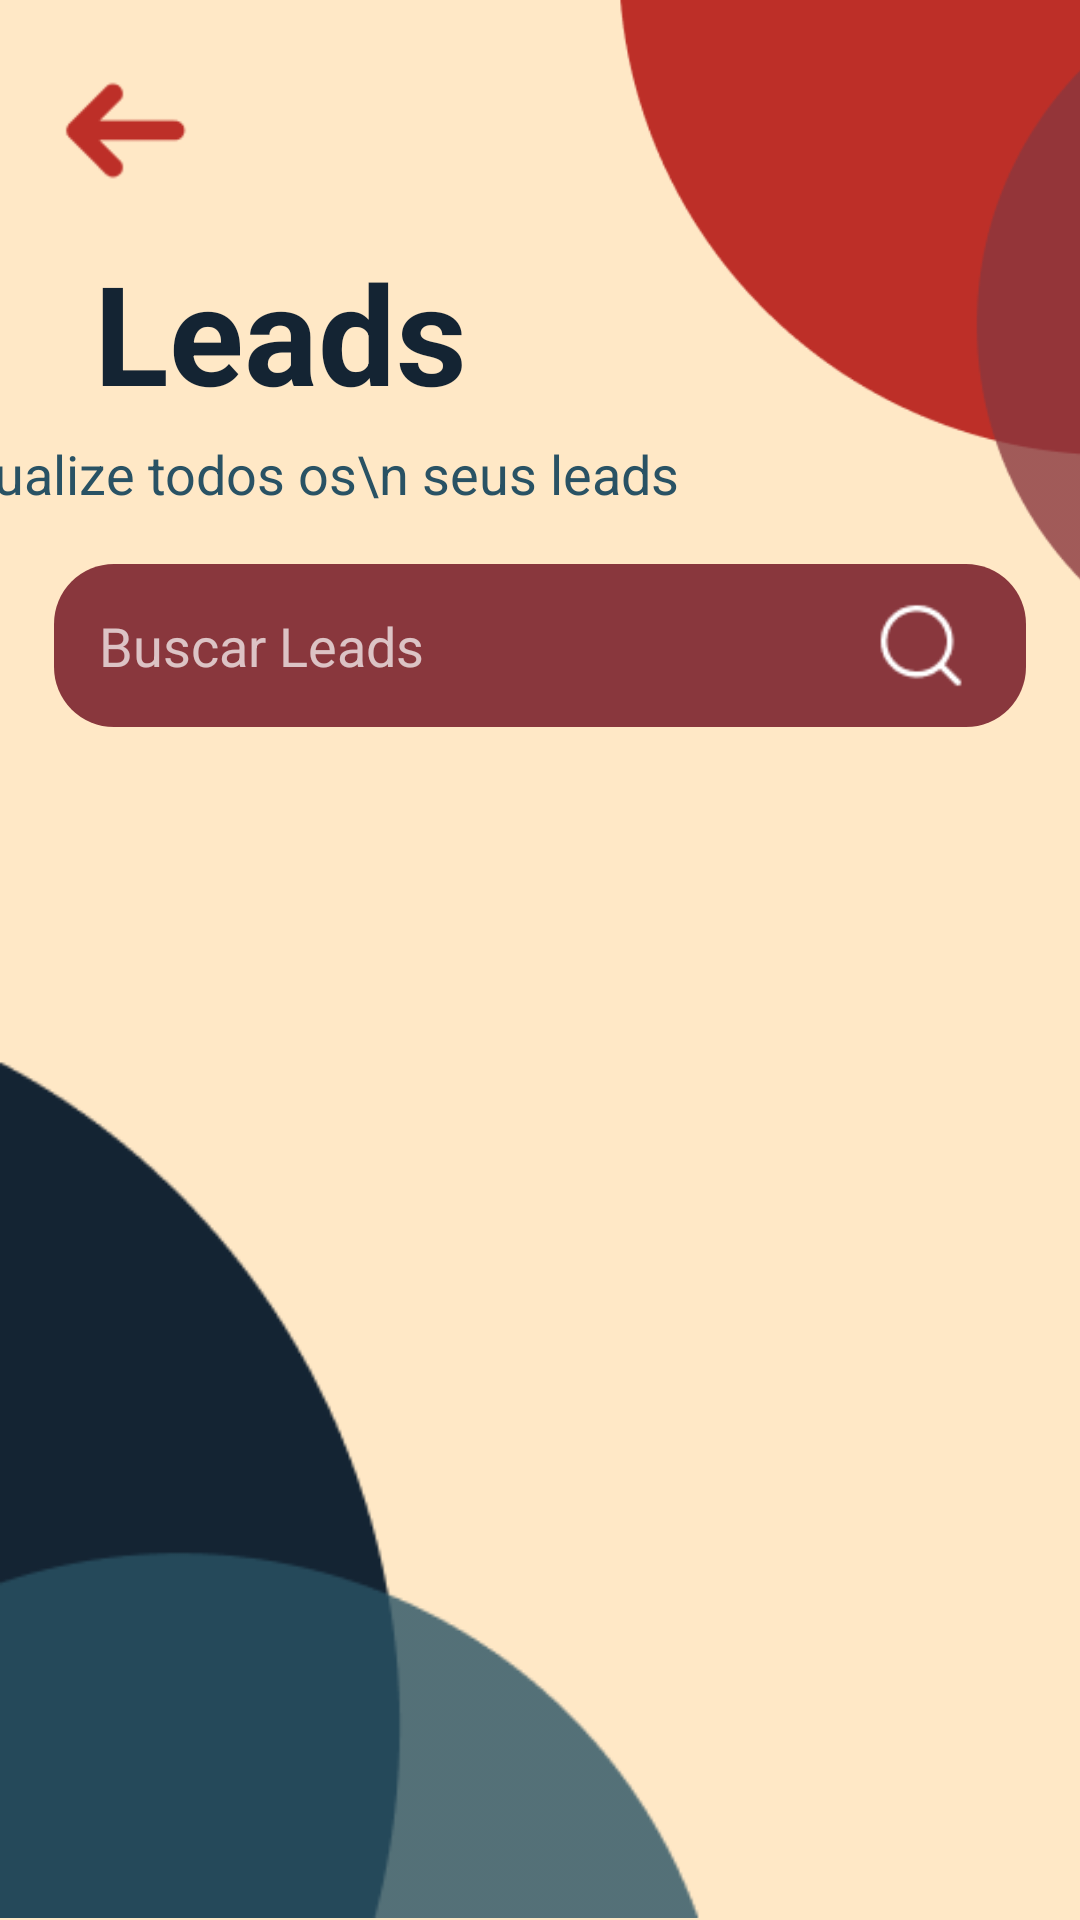

This screen was rendered from an Android layout file. Write that file and the resources it references.
<!-- AndroidManifest.xml: application theme Theme.Sprint03 -->
<!-- res/layout/activity_lead.xml -->
<?xml version="1.0" encoding="utf-8"?>

<androidx.constraintlayout.widget.ConstraintLayout
    xmlns:android="http://schemas.android.com/apk/res/android"
    xmlns:app="http://schemas.android.com/apk/res-auto"
    xmlns:tools="http://schemas.android.com/tools"
    android:layout_width="match_parent"
    android:layout_height="match_parent"
    android:background="#FFE8C6">

    <ImageView
        android:id="@+id/SetaVoltar"
        android:layout_width="52dp"
        android:layout_height="55dp"
        android:layout_marginStart="16dp"
        android:layout_marginTop="16dp"
        android:src="@drawable/arrow"
        app:layout_constraintStart_toStartOf="parent"
        app:layout_constraintTop_toTopOf="parent" />

    <ImageView
        android:id="@+id/imageView"
        android:layout_width="215dp"
        android:layout_height="230dp"
        android:layout_marginStart="204dp"
        android:contentDescription="@null"
        android:src="@drawable/borda_um_vm"
        app:layout_constraintStart_toStartOf="parent"
        app:layout_constraintTop_toTopOf="parent" />

    <ImageView
        android:id="@+id/imageView3"
        android:layout_width="301dp"
        android:layout_height="393dp"
        android:contentDescription="@null"
        android:src="@drawable/borda_dois_az"
        app:layout_constraintBottom_toBottomOf="parent"
        app:layout_constraintStart_toStartOf="parent" />

    <TextView
        android:id="@+id/textView3"
        android:layout_width="wrap_content"
        android:layout_height="wrap_content"
        android:text="Leads"
        android:textColor="#142433"
        android:textSize="46sp"
        android:textStyle="bold"
        app:layout_constraintBottom_toBottomOf="@+id/imageView"
        app:layout_constraintEnd_toStartOf="@+id/imageView"
        app:layout_constraintHorizontal_bias="0.393"
        app:layout_constraintStart_toStartOf="parent"
        app:layout_constraintTop_toTopOf="parent"
        app:layout_constraintVertical_bias="0.474" />

    <TextView
        android:id="@+id/textView4"
        android:layout_width="wrap_content"
        android:layout_height="wrap_content"
        android:text="Visualize todos os\n seus leads"
        android:textColor="#295264"
        android:textSize="18sp"
        app:layout_constraintBottom_toBottomOf="@+id/imageView"
        app:layout_constraintEnd_toStartOf="@+id/imageView"
        app:layout_constraintHorizontal_bias="0.551"
        app:layout_constraintStart_toStartOf="parent"
        app:layout_constraintTop_toTopOf="parent"
        app:layout_constraintVertical_bias="0.708" />

    <AutoCompleteTextView
        android:id="@+id/autoCompleteLeads"
        android:layout_width="match_parent"
        android:layout_height="wrap_content"
        android:layout_alignParentTop="true"
        android:layout_margin="18dp"
        android:background="@drawable/background_campo"
        android:completionThreshold="1"
        android:dropDownAnchor="@id/autoCompleteLeads"
        android:dropDownHeight="wrap_content"
        android:dropDownVerticalOffset="10dp"
        android:hint="Buscar Leads"
        android:padding="15dp"
        app:layout_constraintTop_toBottomOf="@+id/textView4" />

    <ImageView
        android:id="@+id/imageView9"
        android:layout_width="34dp"
        android:layout_height="33dp"
        android:layout_marginEnd="36dp"
        android:src="@drawable/icone_lupa"
        app:layout_constraintBottom_toBottomOf="@+id/autoCompleteLeads"
        app:layout_constraintEnd_toEndOf="parent"
        app:layout_constraintTop_toTopOf="@+id/autoCompleteLeads" />

    <androidx.recyclerview.widget.RecyclerView
        android:id="@+id/RecyclerViewLeads"
        android:layout_width="match_parent"
        android:layout_height="0dp"
        android:padding="10dp"
        android:scrollbars="vertical"
        app:layout_constraintBottom_toBottomOf="parent"
        app:layout_constraintEnd_toEndOf="parent"
        app:layout_constraintStart_toStartOf="parent"
        app:layout_constraintTop_toBottomOf="@+id/autoCompleteLeads" />

</androidx.constraintlayout.widget.ConstraintLayout>
<!-- resources referenced by this layout -->
<resources>
  <!-- drawable arrow: png bitmap (drawable, 746 bytes) -->
  <!-- drawable background_campo (drawable) -->
  <?xml version="1.0" encoding="utf-8"?>
  <selector xmlns:android="http://schemas.android.com/apk/res/android">
      <item>
              <shape android:shape="rectangle">
                  <corners android:radius="20dp"/>
                  <solid android:color="#89373D"/>
              </shape>
      </item>
  </selector>
  <!-- drawable borda_dois_az: png bitmap (drawable, 4430 bytes) -->
  <!-- drawable borda_um_vm: png bitmap (drawable, 5944 bytes) -->
  <!-- drawable icone_lupa: png bitmap (drawable, 617 bytes) -->
  <style name="Theme.Sprint03" parent="Theme.AppCompat.NoActionBar" />
</resources>
